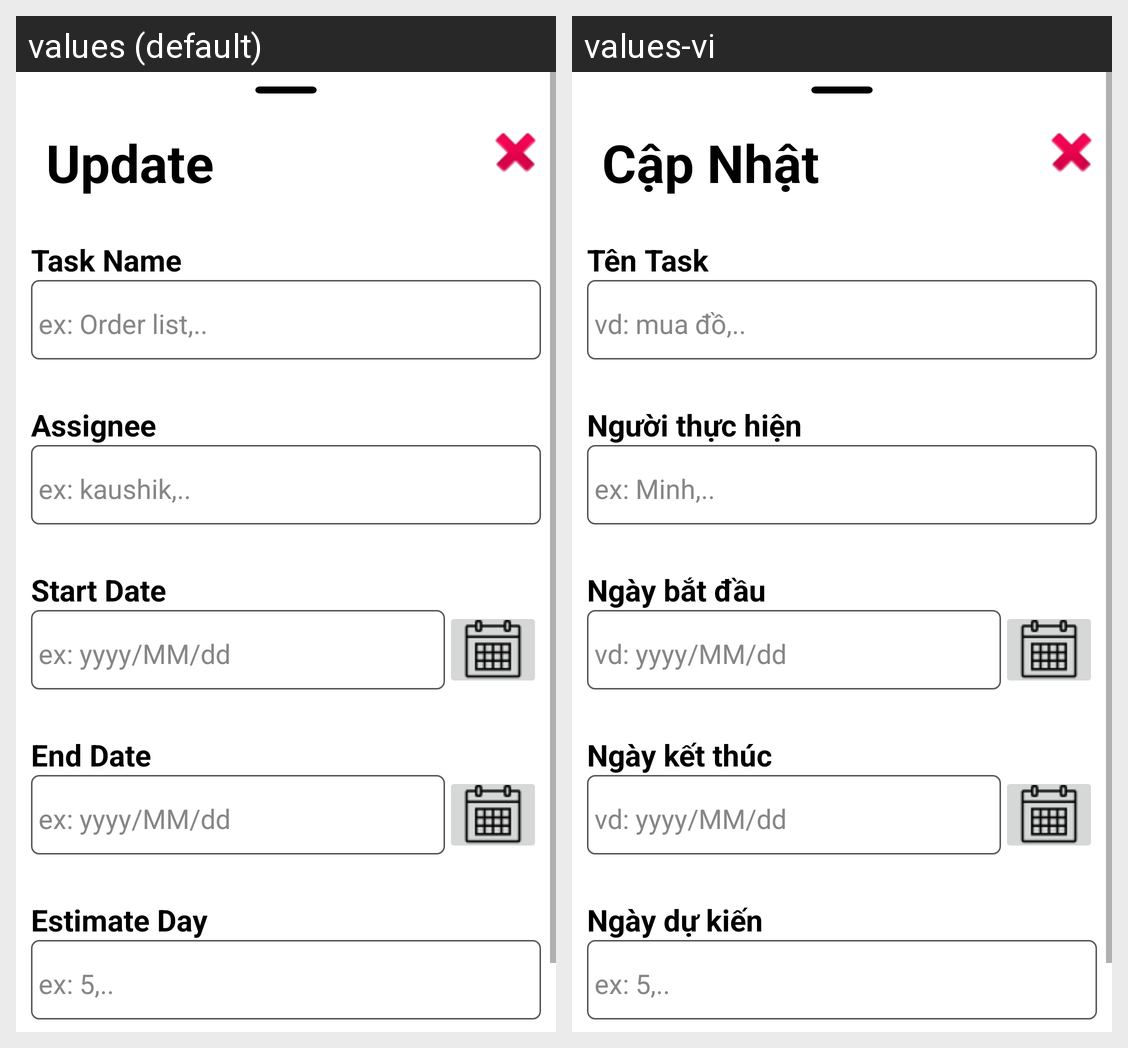

Here is an Android app screen in its default locale and in the app's own translations. Write out the translated-string differences for the strings that appear on this screen.
Android screen res/layout/task_update_layout.xml rendered under 2 locales, left to right: values (default), values-vi. Device: Nexus 5 (rendered at 1080×1920; each locale shown at half size, 540×960, under a caption strip naming it); theme Theme.Project_management_G1.
Strings drawn on this screen, with the default value and each locale's value (text and hints the layout hard-codes, and strings that could not be matched under every locale, appear in the picture but are not listed):

update
  values: Update
  values-vi: Cập Nhật

task_name_create
  values: Task Name
  values-vi: Tên Task

ex_order_list
  values: ex: Order list,..
  values-vi: vd: mua đồ,..

assignee_create
  values: Assignee
  values-vi: Người thực hiện

ex_kaushik
  values: ex: kaushik,..
  values-vi: ex: Minh,..

startdate_create
  values: Start Date
  values-vi: Ngày bắt đầu

ex_yyyy_mm_dd
  values: ex: yyyy/MM/dd
  values-vi: vd: yyyy/MM/dd

enddate_create
  values: End Date
  values-vi: Ngày kết thúc

estimateday_create
  values: Estimate Day
  values-vi: Ngày dự kiến

ex_5
  values: ex: 5,..
  values-vi: ex: 5,..
